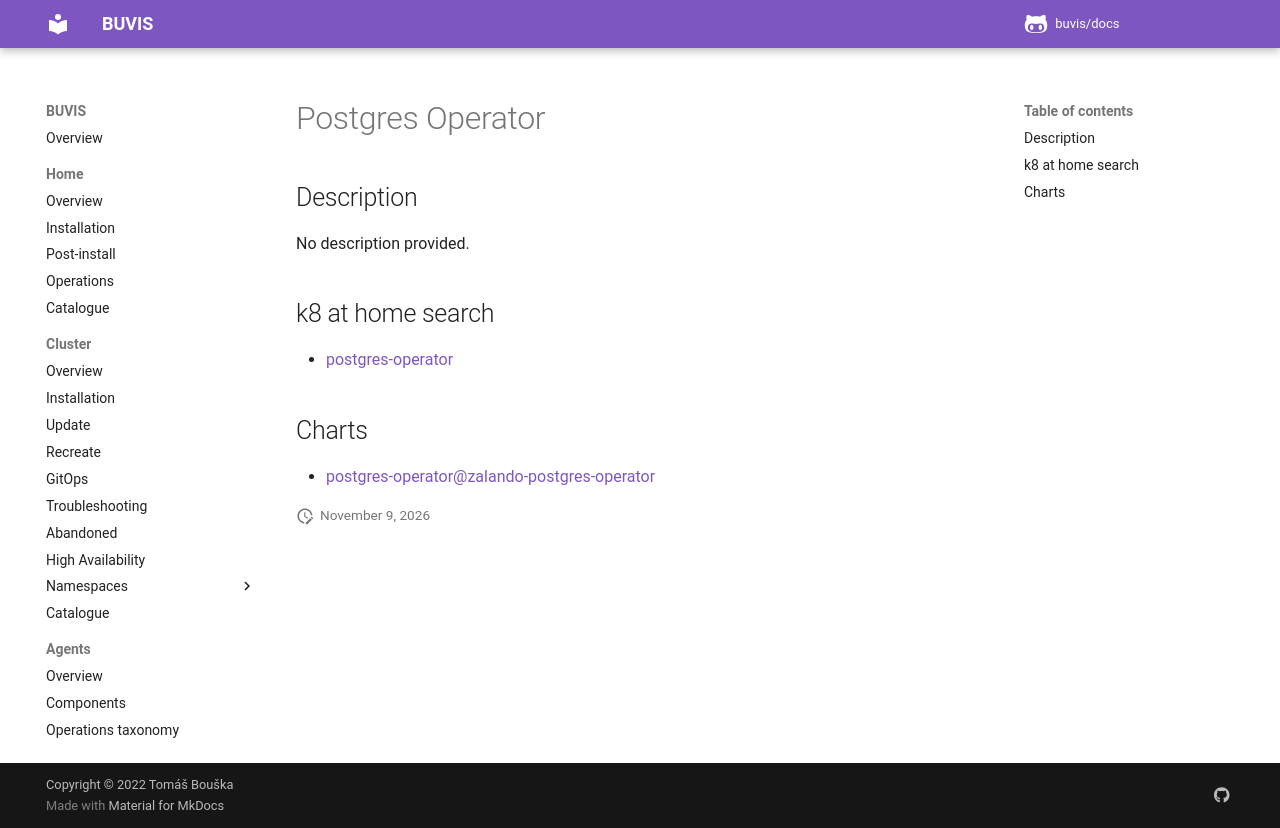

repository: buvis/docs · page: cluster/catalogue/postgres-operator/index.html · generator: mkdocs

# Postgres Operator

## Description

No description provided.

## k8 at home search

- [postgres-operator](https://nanne.dev/k8s-at-home-search/#/postgres-operator)

## Charts

- [postgres-operator@zalando-postgres-operator](https://raw.githubusercontent.com/zalando/postgres-operator/master/charts/postgres-operator/)
